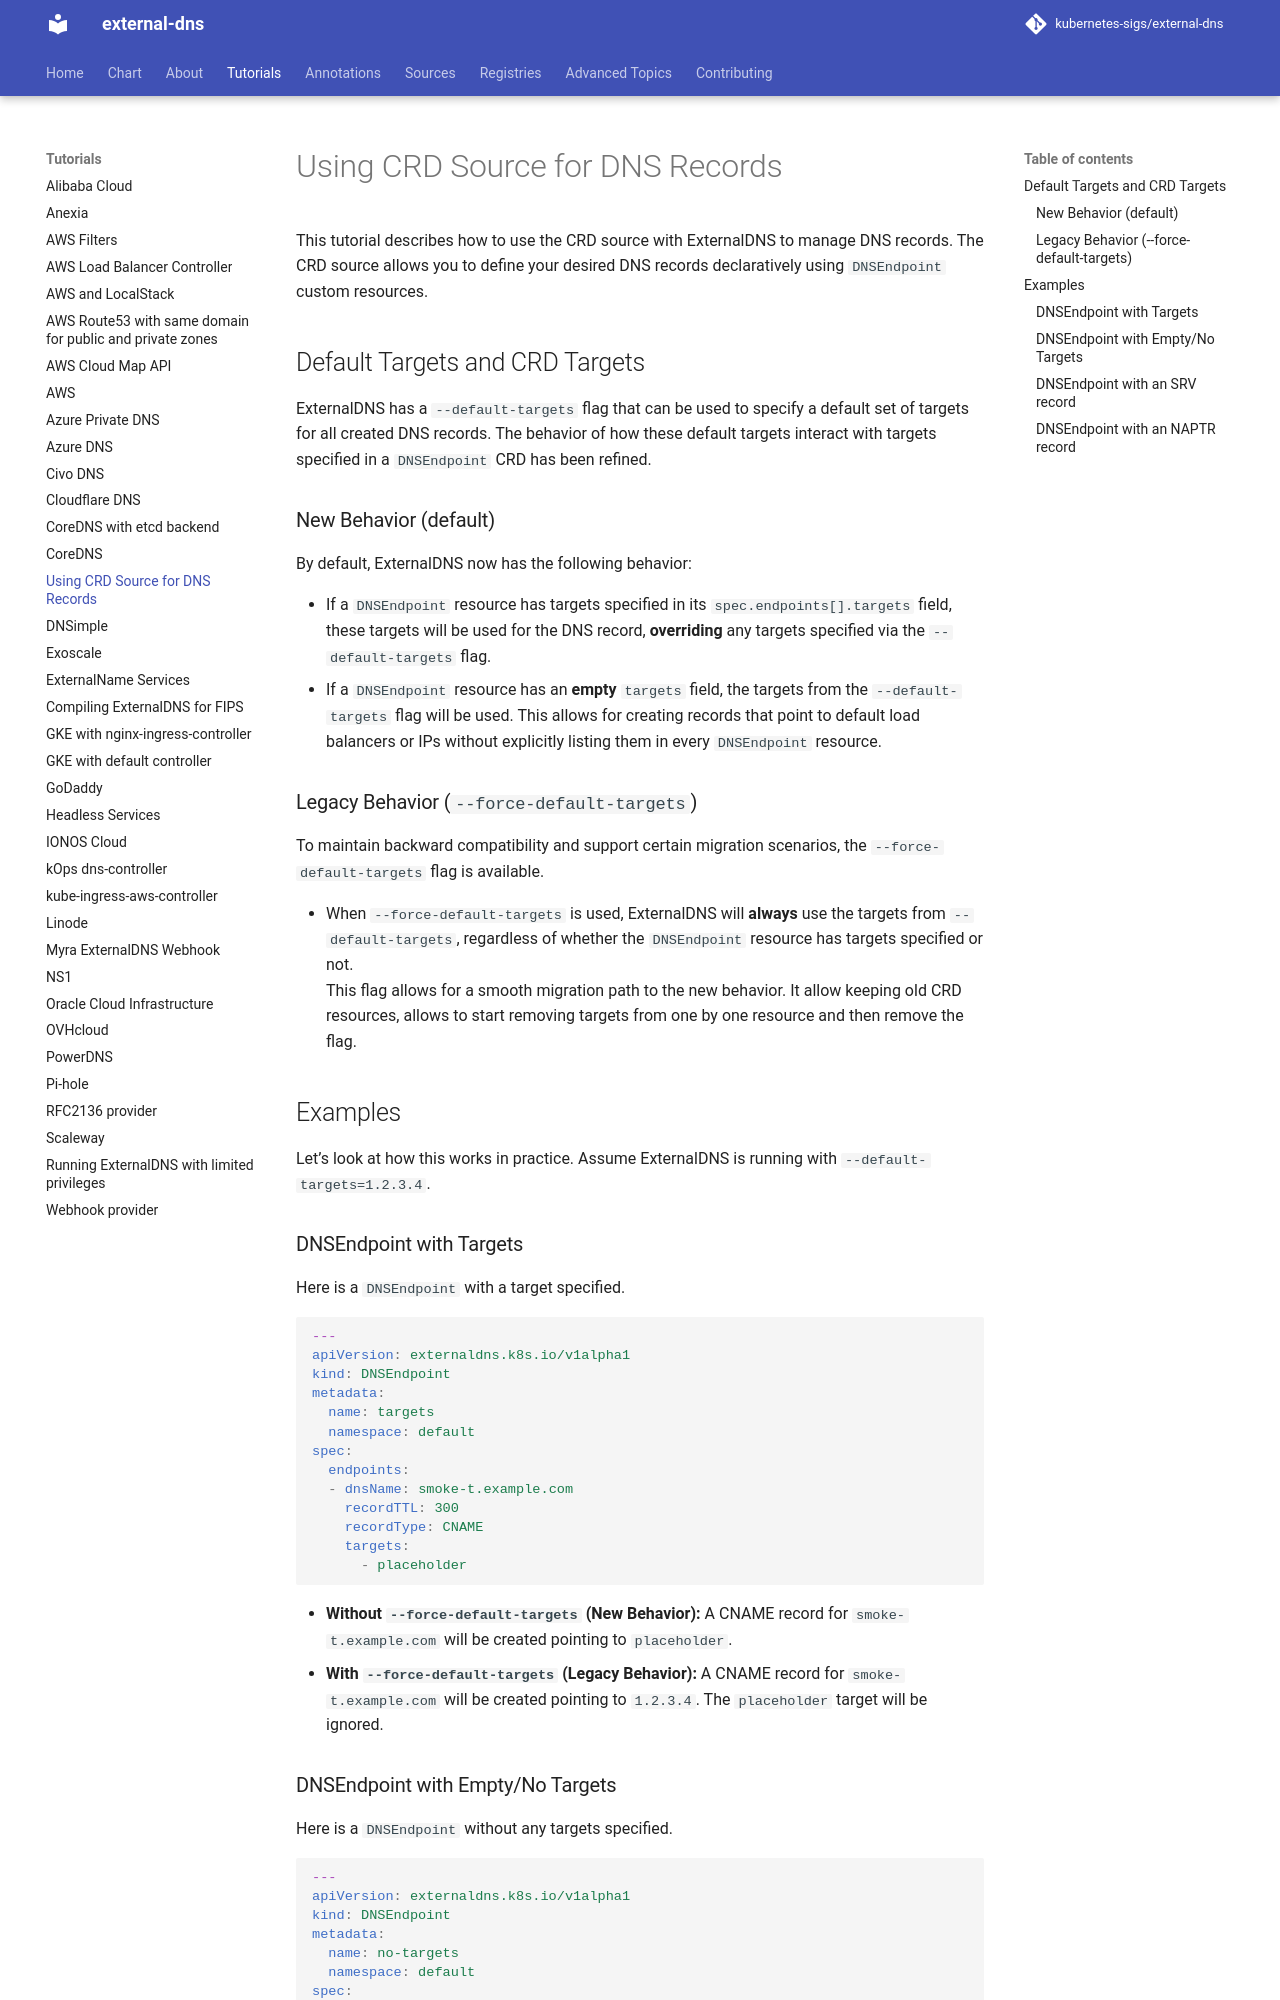

repository: kubernetes-sigs/external-dns · page: v0.24.0/docs/tutorials/crd/index.html · generator: mkdocs

# Using CRD Source for DNS Records

This tutorial describes how to use the CRD source with ExternalDNS to manage DNS records. The CRD source allows you to define your desired DNS records declaratively using `DNSEndpoint` custom resources.

## Default Targets and CRD Targets

ExternalDNS has a `--default-targets` flag that can be used to specify a default set of targets for all created DNS records. The behavior of how these default targets interact with targets specified in a `DNSEndpoint` CRD has been refined.

### New Behavior (default)

By default, ExternalDNS now has the following behavior:

- If a `DNSEndpoint` resource has targets specified in its `spec.endpoints[].targets` field, these targets will be used for the DNS record, **overriding** any targets specified via the `--default-targets` flag.
- If a `DNSEndpoint` resource has an **empty** `targets` field, the targets from the `--default-targets` flag will be used. This allows for creating records that point to default load balancers or IPs without explicitly listing them in every `DNSEndpoint` resource.

### Legacy Behavior (`--force-default-targets`)

To maintain backward compatibility and support certain migration scenarios, the `--force-default-targets` flag is available.

- When `--force-default-targets` is used, ExternalDNS will **always** use the targets from `--default-targets`, regardless of whether the `DNSEndpoint` resource has targets specified or not.
This flag allows for a smooth migration path to the new behavior. It allow keeping old CRD resources, allows to start removing targets from one by one resource and then remove the flag.

## Examples

Let's look at how this works in practice. Assume ExternalDNS is running with `--default-targets=1.2.3.4`.

### DNSEndpoint with Targets

Here is a `DNSEndpoint` with a target specified.

```yaml
---
apiVersion: externaldns.k8s.io/v1alpha1
kind: DNSEndpoint
metadata:
  name: targets
  namespace: default
spec:
  endpoints:
  - dnsName: smoke-t.example.com
    recordTTL: 300
    recordType: CNAME
    targets:
      - placeholder
```

- **Without `--force-default-targets` (New Behavior):** A CNAME record for `smoke-t.example.com` will be created pointing to `placeholder`.
- **With `--force-default-targets` (Legacy Behavior):** A CNAME record for `smoke-t.example.com` will be created pointing to `1.2.3.4`. The `placeholder` target will be ignored.
